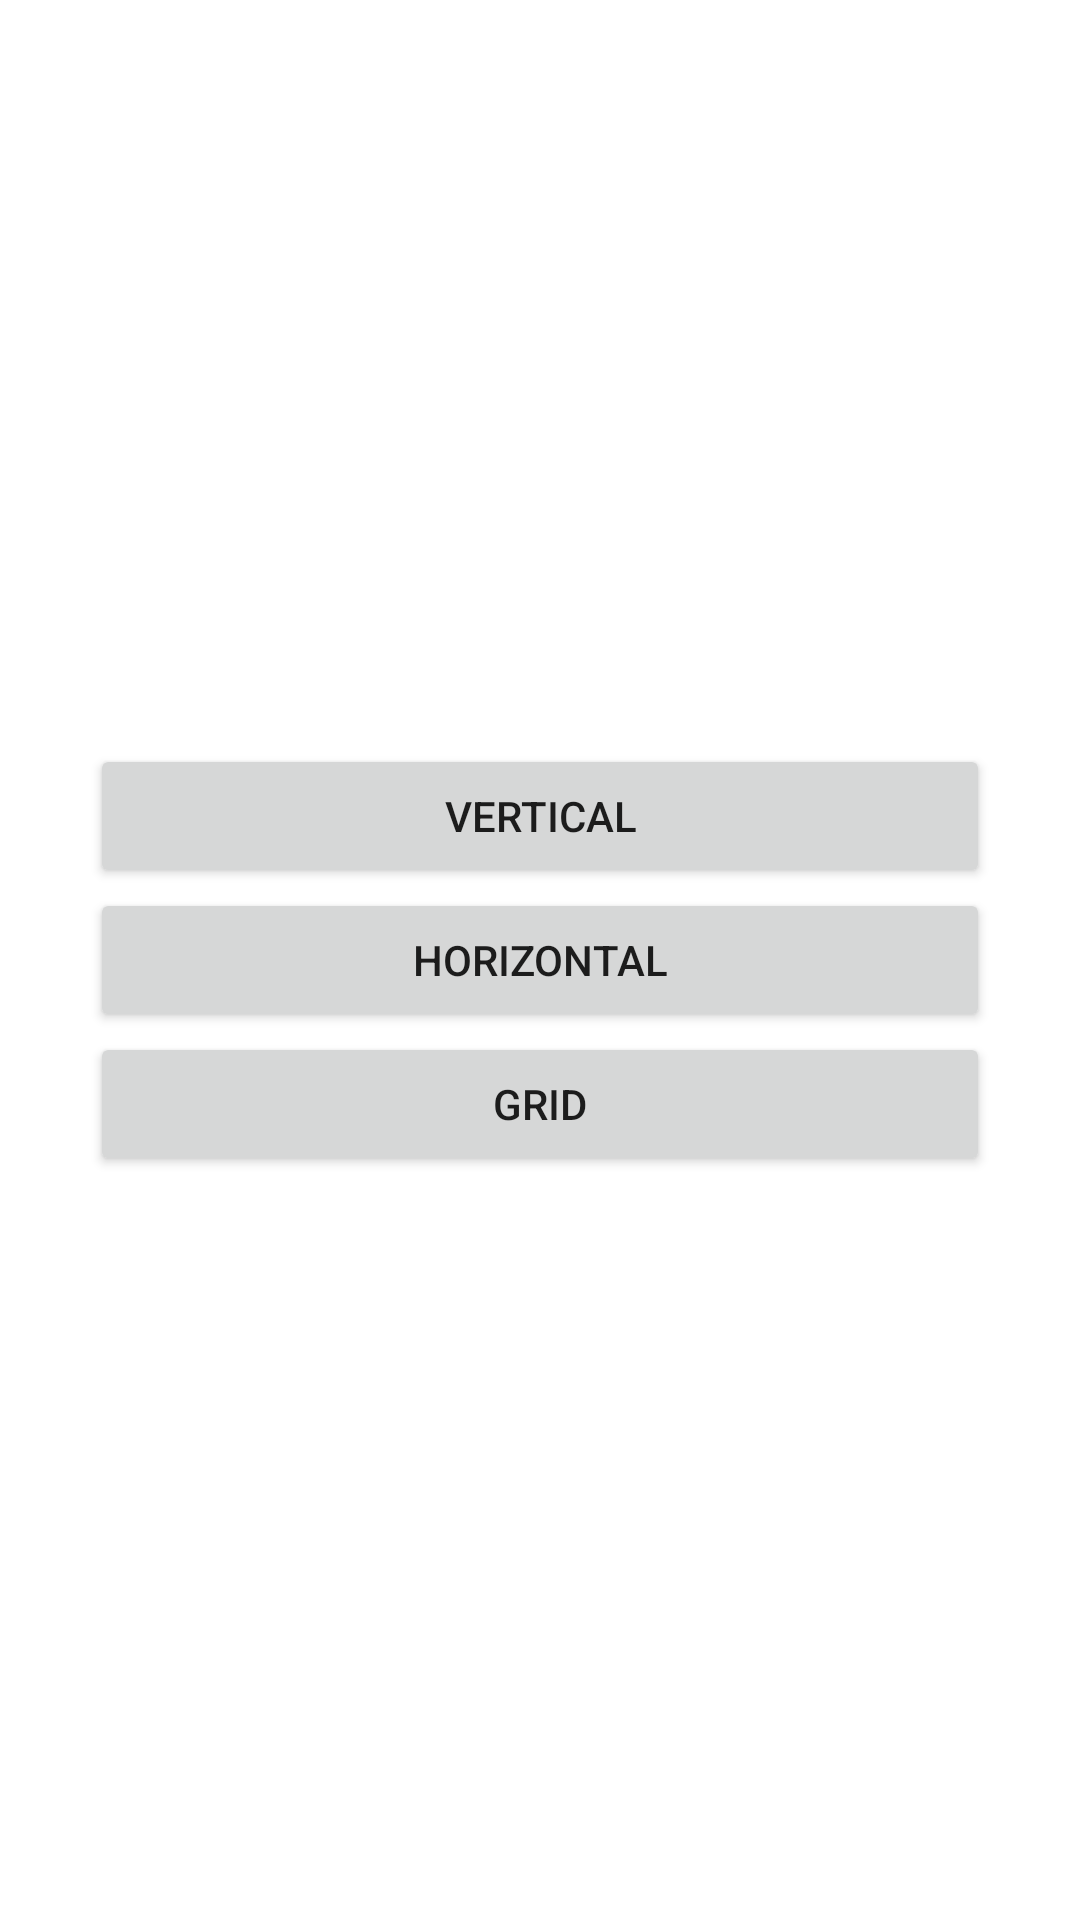

Here is an Android app screen rendered from its layout file. Give the layout XML and the strings, colors and styles it references.
<!-- AndroidManifest.xml: application theme Theme.Dogglers -->
<!-- res/layout/activity_main.xml -->
<?xml version="1.0" encoding="utf-8"?>
<androidx.constraintlayout.widget.ConstraintLayout xmlns:android="http://schemas.android.com/apk/res/android"
    xmlns:app="http://schemas.android.com/apk/res-auto"
    xmlns:tools="http://schemas.android.com/tools"
    android:layout_width="match_parent"
    android:layout_height="match_parent"
    tools:context=".MainActivity">

    <LinearLayout
        android:layout_width="300dp"
        android:layout_height="wrap_content"
        android:orientation="vertical"
        app:layout_constraintBottom_toBottomOf="parent"
        app:layout_constraintEnd_toEndOf="parent"
        app:layout_constraintStart_toStartOf="parent"
        app:layout_constraintTop_toTopOf="parent">

        <Button
            android:id="@+id/vertical_btn"
            android:layout_width="match_parent"
            android:layout_height="wrap_content"
            android:text="@string/vertical" />

        <Button
            android:id="@+id/horizontal_btn"
            android:layout_width="match_parent"
            android:layout_height="wrap_content"
            android:text="@string/horizontal" />

        <Button
            android:id="@+id/grid_btn"
            android:layout_width="match_parent"
            android:layout_height="wrap_content"
            android:text="@string/grid" />

    </LinearLayout>
</androidx.constraintlayout.widget.ConstraintLayout>
<!-- resources referenced by this layout -->
<resources>
  <string name="grid">Grid</string>
  <string name="horizontal">Horizontal</string>
  <string name="vertical">Vertical</string>
  <style name="Theme.Dogglers" parent="Theme.MaterialComponents.DayNight.DarkActionBar">
          
          <item name="colorPrimary">@color/primaryDarkColor</item>
          <item name="colorPrimaryVariant">@color/primaryDarkColor</item>
          <item name="colorOnPrimary">@color/primaryTextColor</item>
          
          <item name="colorSecondary">@color/secondaryColor</item>
          <item name="colorSecondaryVariant">@color/secondaryDarkColor</item>
          <item name="colorOnSecondary">@color/secondaryTextColor</item>
          
          <item name="android:statusBarColor" tools:targetApi="l">?attr/colorPrimaryVariant</item>
          
      </style>
  <color name="primaryDarkColor">#b6c2b7</color>
  <color name="primaryTextColor">#546e7a</color>
  <color name="secondaryColor">#e8f5e9</color>
  <color name="secondaryDarkColor">#b6c2b7</color>
  <color name="secondaryTextColor">#455a64</color>
</resources>
